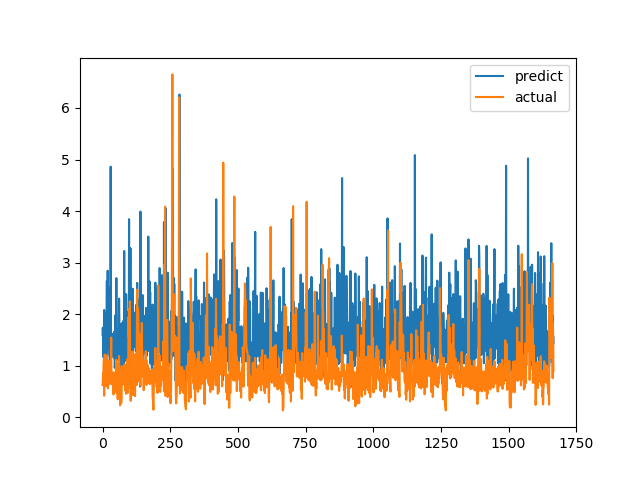

Source data for this figure (header and first rows):
predict, actual
1.592, 0.6238
1.737, 0.6915
1.627, 0.8558
1.167, 0.7094
1.236, 1.015
1.544, 1.116
2.081, 0.4183
1.042, 1.002
1.188, 1.219
1.341, 1.143
0.9523, 0.6528
1.948, 0.6747
1.429, 0.601
2.012, 0.6695
1.5, 0.6538
1.898, 0.7814
2.646, 1.206
1.184, 0.8469
1.403, 0.8286
2.842, 0.6482
1.938, 0.5624
1.36, 0.7183
1.559, 1.1
1.721, 0.9542
2.015, 0.729
2.215, 0.6694
1.997, 0.8631
1.027, 0.6465
2.516, 0.8223
2.152, 0.9236
4.861, 0.8301
1.627, 1.067
1.413, 1.546
1.555, 0.6827
1.404, 0.6386
1.377, 0.6464
1.198, 0.6881
1.436, 0.7274
1.347, 0.65
1.62, 0.8694
1.293, 0.4409
1.159, 0.4519
1.457, 0.7575
1.65, 0.4952
1.661, 0.6851
0.9588, 0.7244
1.017, 0.8654
1.601, 0.74
1.982, 0.8071
1.219, 0.8204
1.538, 1.114
2.699, 1.109
1.135, 0.4751
1.284, 1.039
1.569, 0.9458
1.117, 0.7878
1.19, 0.3505
1.559, 0.9368
1.665, 0.9868
1.565, 0.647
... 1,607 more rows
